Image classification data set "ece4300-not-hotdog" (gargasz-13/ece4300-not-hotdog on GitHub). Class labels (2): fruit, hotdogs.

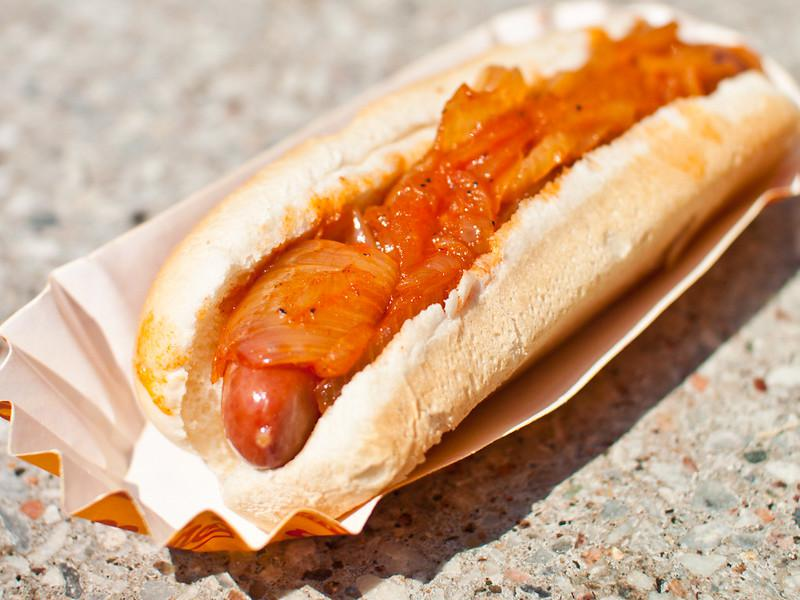
Label: hotdogs

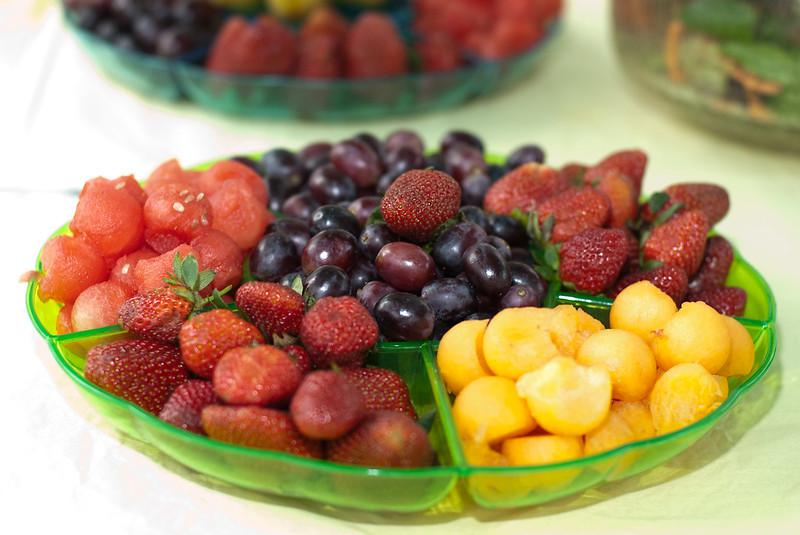
Label: fruit

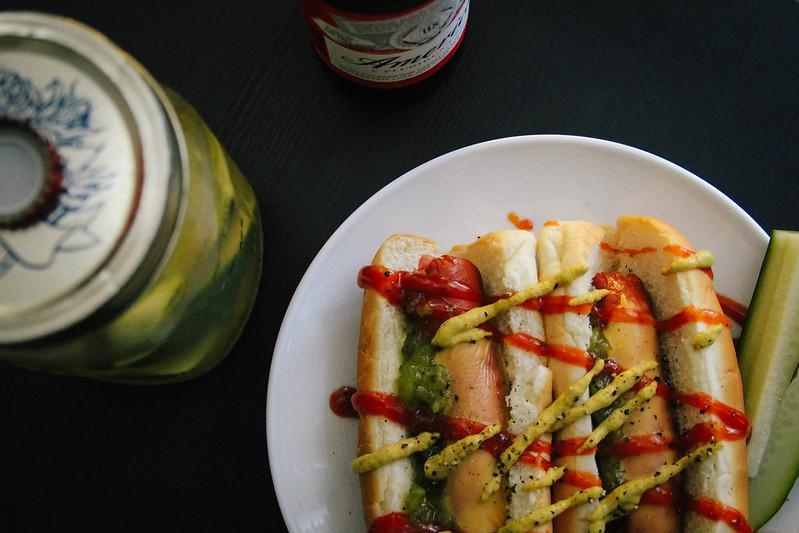
Label: hotdogs

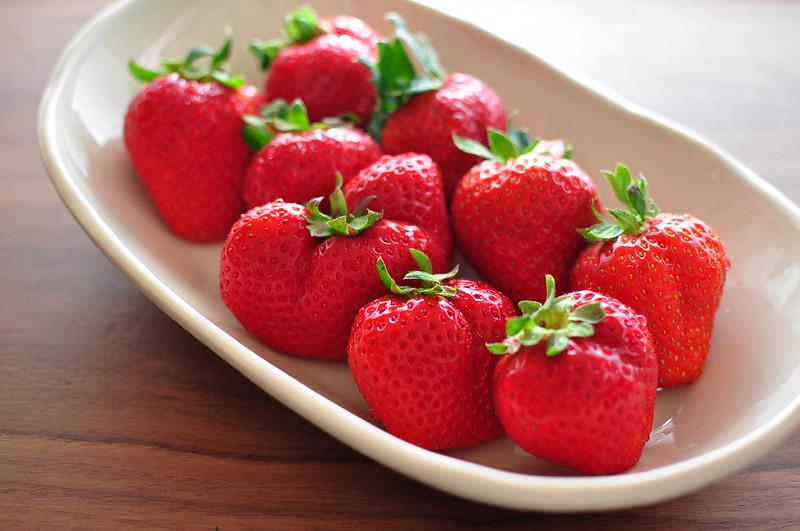
Label: fruit

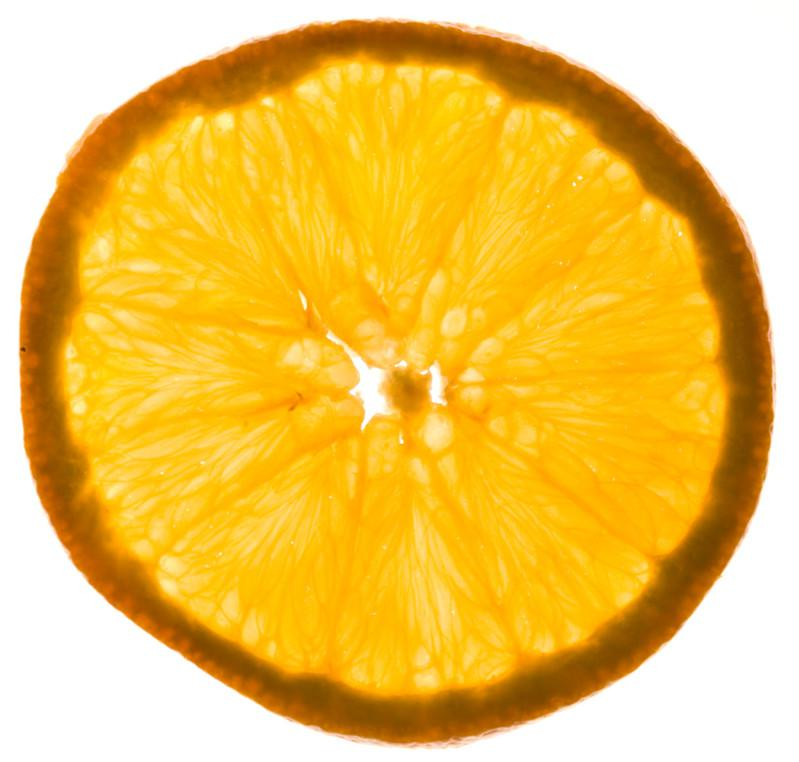
Label: fruit

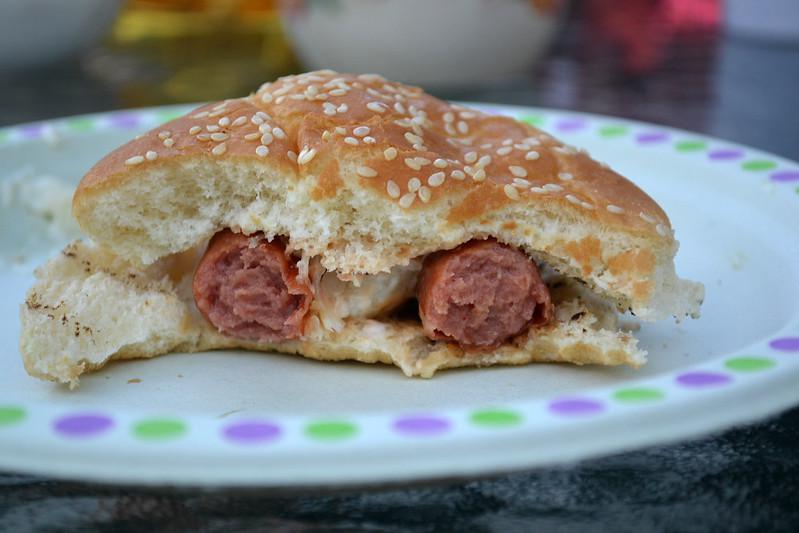
Label: hotdogs
